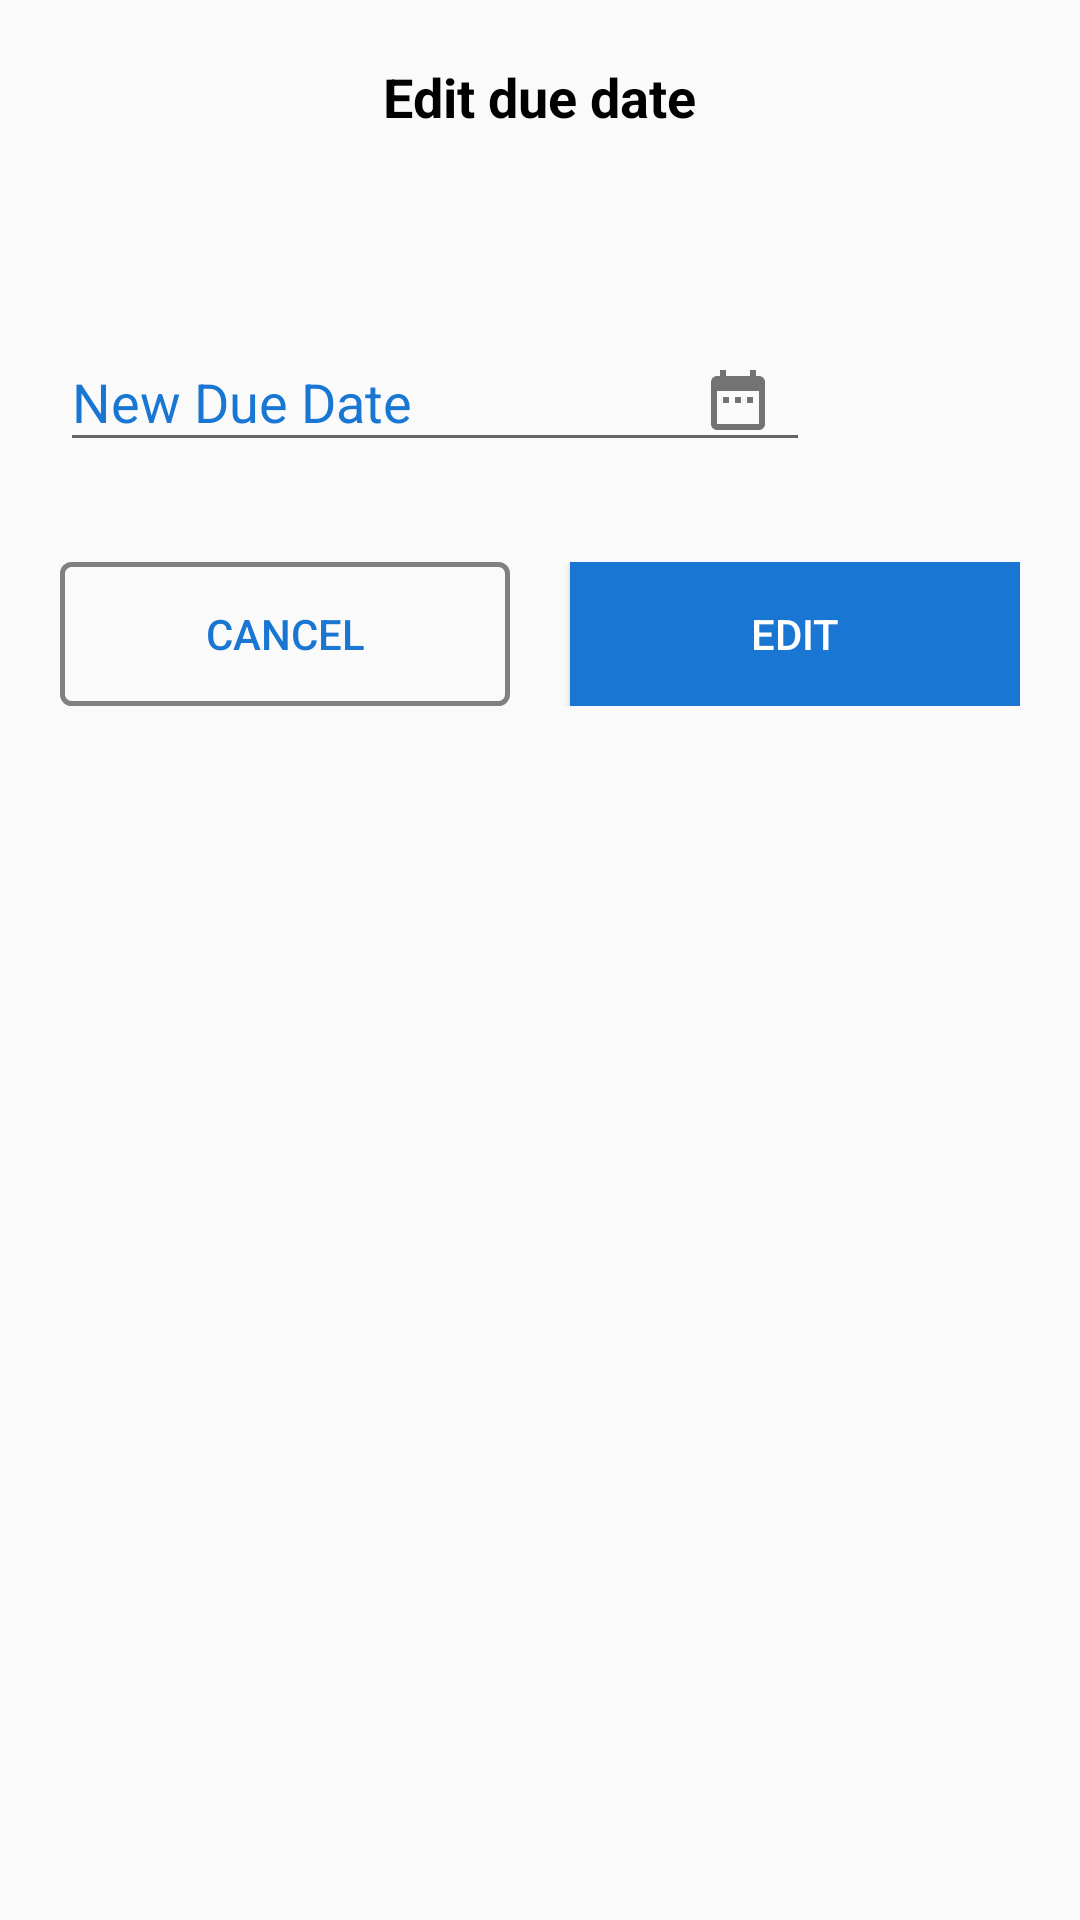

This screen was rendered from an Android layout file. Write that file and the resources it references.
<!-- AndroidManifest.xml: application theme AppTheme -->
<!-- res/layout/recentuploadtostudents_edit.xml -->
<?xml version="1.0" encoding="utf-8"?>
<LinearLayout xmlns:android="http://schemas.android.com/apk/res/android"
    xmlns:app="http://schemas.android.com/apk/res-auto"
    android:id="@+id/exit_dialog"
    android:orientation="vertical"
    android:layout_width="fill_parent"
    android:layout_height="wrap_content"
    android:padding="20dp">

    <TextView
        android:layout_width="wrap_content"
        android:layout_height="wrap_content"
        android:layout_gravity="center"
        android:text="Edit due date"
        android:textSize="18sp"
        android:textStyle="bold"
        android:textColor="@color/black"/>

    <TextView
        android:id="@+id/current_duedate"
        android:layout_width="wrap_content"
        android:layout_height="wrap_content"
        android:textColor="@color/black"
        android:layout_marginTop="15dp"/>

    <com.google.android.material.textfield.TextInputLayout
        android:layout_width="250dp"
        android:layout_height="wrap_content"
        android:hint="New Due Date"
        app:endIconDrawable="@drawable/date"
        android:textColorHint="@color/blue"
        app:endIconMode="custom"
        android:layout_marginTop="20dp">

        <com.google.android.material.textfield.TextInputEditText
            android:layout_width="match_parent"
            android:layout_height="wrap_content"
            android:id="@+id/new_duedate"
            android:inputType="date"/>
    </com.google.android.material.textfield.TextInputLayout>



    <LinearLayout
        android:layout_width="match_parent"
        android:layout_height="wrap_content"
        android:orientation="horizontal"
        android:layout_marginTop="30dp"
        >
        <Button
            android:id="@+id/cancel"
            android:layout_width="wrap_content"
            android:layout_height="wrap_content"
            android:text="Cancel"
            android:layout_weight="1"
            android:textColor="@color/blue"
            android:background="@drawable/viewfile_button_layout"/>

        <Button
            android:id="@+id/edit"
            android:layout_width="wrap_content"
            android:layout_height="wrap_content"
            android:text="Edit"
            android:layout_weight="1"
            android:layout_marginLeft="20dp"
            android:background="@color/blue"
            android:textColor="@color/white" />

    </LinearLayout>
</LinearLayout>
<!-- resources referenced by this layout -->
<resources>
  <color name="black">#000000</color>
  <color name="blue">#1976D3</color>
  <color name="white">#FFFFFF</color>
  <!-- drawable date (drawable) -->
  <vector android:height="24dp" android:tint="#F9FFFD"
      android:viewportHeight="24.0" android:viewportWidth="24.0"
      android:width="24dp" xmlns:android="http://schemas.android.com/apk/res/android">
      <path android:fillColor="#FF000000" android:pathData="M9,11L7,11v2h2v-2zM13,11h-2v2h2v-2zM17,11h-2v2h2v-2zM19,4h-1L18,2h-2v2L8,4L8,2L6,2v2L5,4c-1.11,0 -1.99,0.9 -1.99,2L3,20c0,1.1 0.89,2 2,2h14c1.1,0 2,-0.9 2,-2L21,6c0,-1.1 -0.9,-2 -2,-2zM19,20L5,20L5,9h14v11z"/>
  </vector>
  <!-- drawable viewfile_button_layout (drawable) -->
  <?xml version="1.0" encoding="utf-8"?>
  <shape
      xmlns:android="http://schemas.android.com/apk/res/android"
      android:shape="rectangle">
  
      <corners android:radius="3dp" />
      <stroke android:width="5px" android:color="@color/gray" />
  </shape>
  <style name="AppTheme" parent="Theme.AppCompat.Light.DarkActionBar">
          
          <item name="colorPrimary">@color/colorPrimary</item>
          <item name="colorPrimaryDark">@color/colorPrimaryDark</item>
          <item name="colorAccent">@color/colorAccent</item>
      </style>
  <color name="gray">#808080</color>
  <color name="colorPrimary">#1DC1D3</color>
  <color name="colorPrimaryDark">#00574B</color>
  <color name="colorAccent">#DC2A96E9</color>
</resources>
